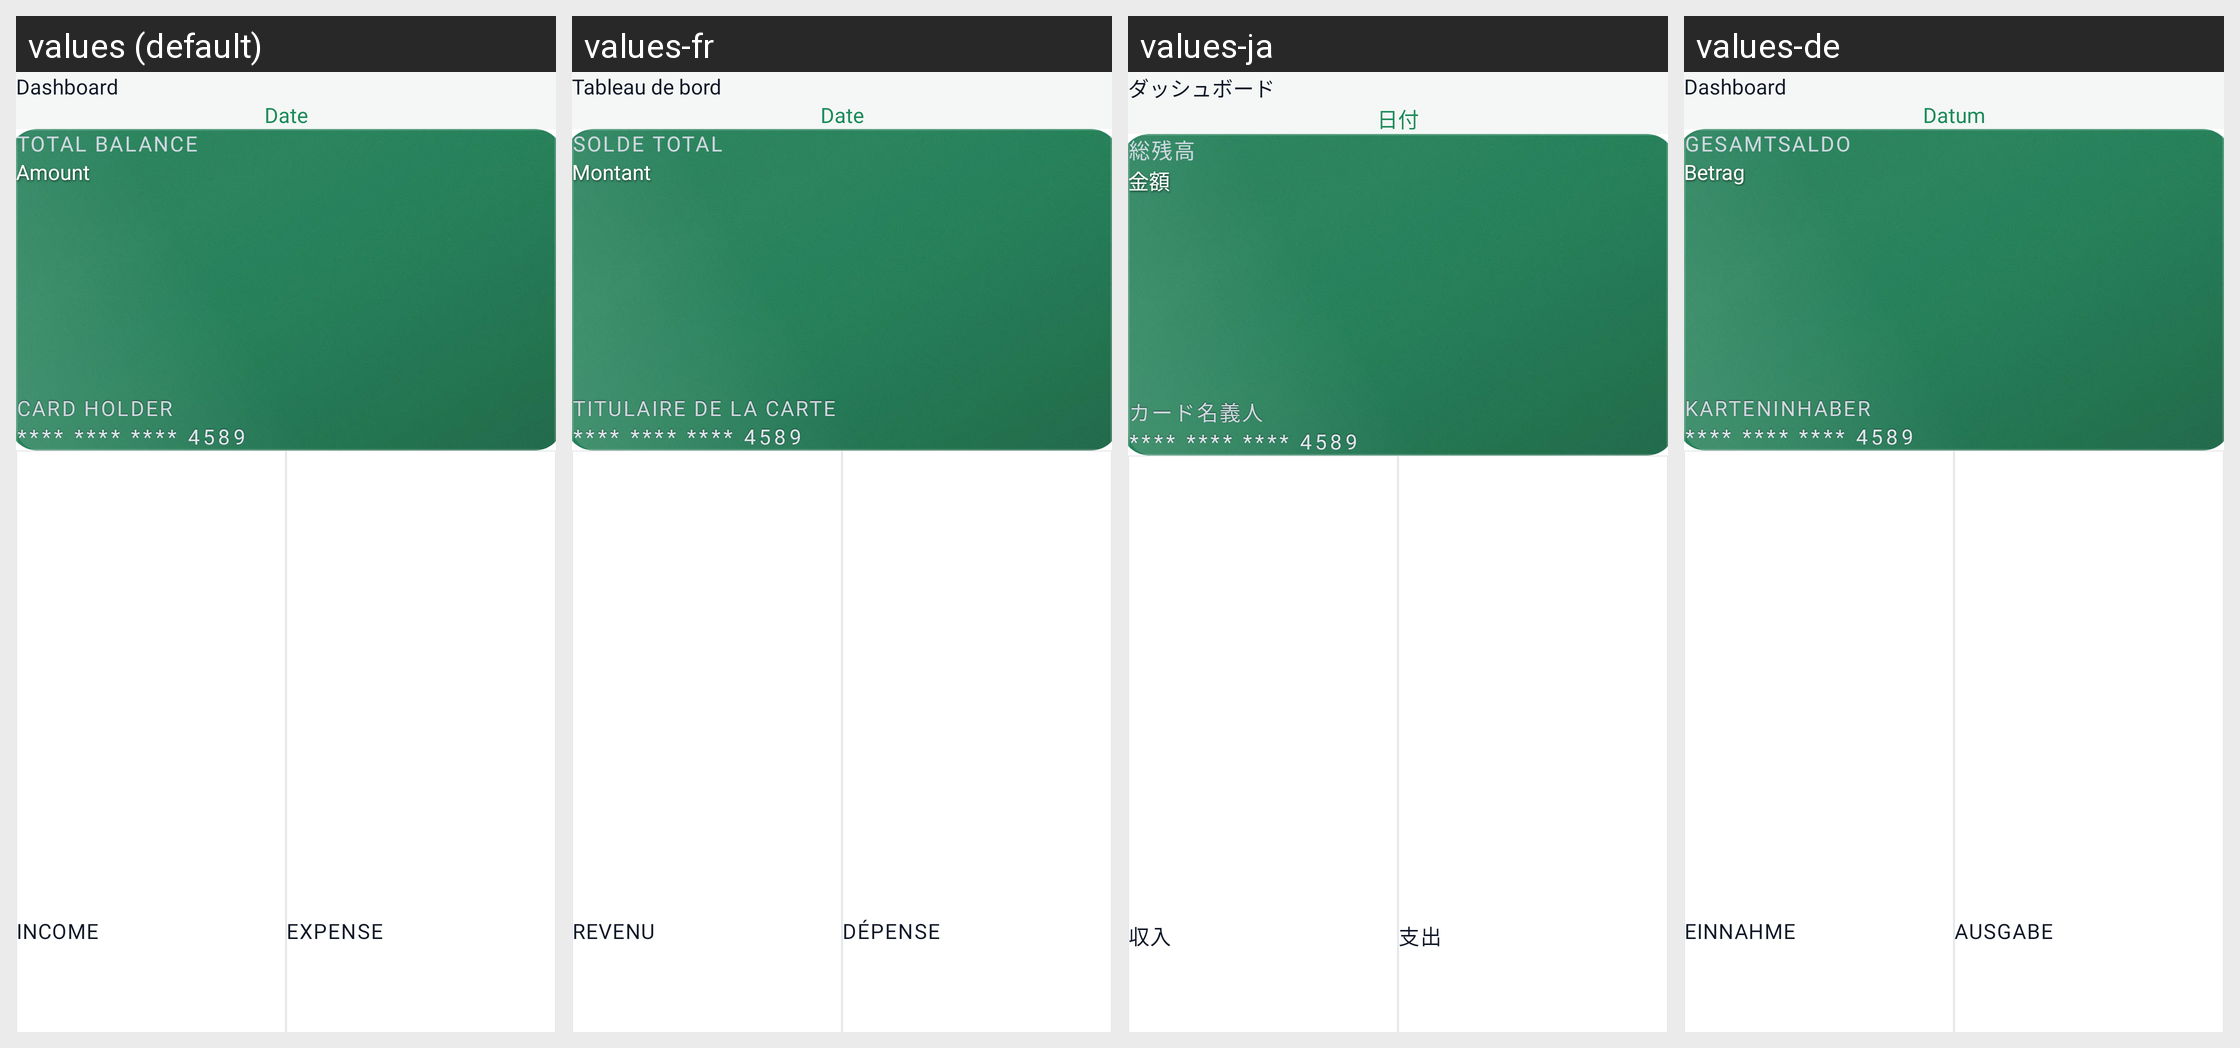

Translations of the strings shown on this Android screen, per locale in the grid:
Android screen res/layout/fragment_dashboard.xml rendered under 4 locales, left to right: values (default), values-fr, values-ja, values-de. Device: Nexus 5 (rendered at 1080×1920; each locale shown at half size, 540×960, under a caption strip naming it); theme Theme.ExpenseBook.
Other locales in the repository, not shown: values-af, values-ar, values-es, values-fil, values-fr-rCA, values-hi, values-hu, values-in, values-it, values-ko, values-pl, values-pt, values-pt-rBR, values-ro, values-ru, values-th, values-tr, values-uk, values-vi, values-zh, values-zh-rCN, values-zh-rTW.
Strings drawn on this screen, with the default value and each locale's value (text and hints the layout hard-codes, and strings that could not be matched under every locale, appear in the picture but are not listed):

nav_dashboard
  values: Dashboard
  values-fr: Tableau de bord
  values-ja: ダッシュボード
  values-de: Dashboard

date
  values: Date
  values-fr: Date
  values-ja: 日付
  values-de: Datum

total_balance
  values: Total Balance
  values-fr: Solde Total
  values-ja: 総残高
  values-de: Gesamtsaldo

amount
  values: Amount
  values-fr: Montant
  values-ja: 金額
  values-de: Betrag

text_card_holder
  values: CARD HOLDER
  values-fr: TITULAIRE DE LA CARTE
  values-ja: カード名義人
  values-de: KARTENINHABER

default_card_number
  values: **** **** **** 4589
  values-fr: **** **** **** 4589
  values-ja: **** **** **** 4589
  values-de: **** **** **** 4589

income
  values: Income
  values-fr: Revenu
  values-ja: 収入
  values-de: Einnahme

expense
  values: Expense
  values-fr: Dépense
  values-ja: 支出
  values-de: Ausgabe
